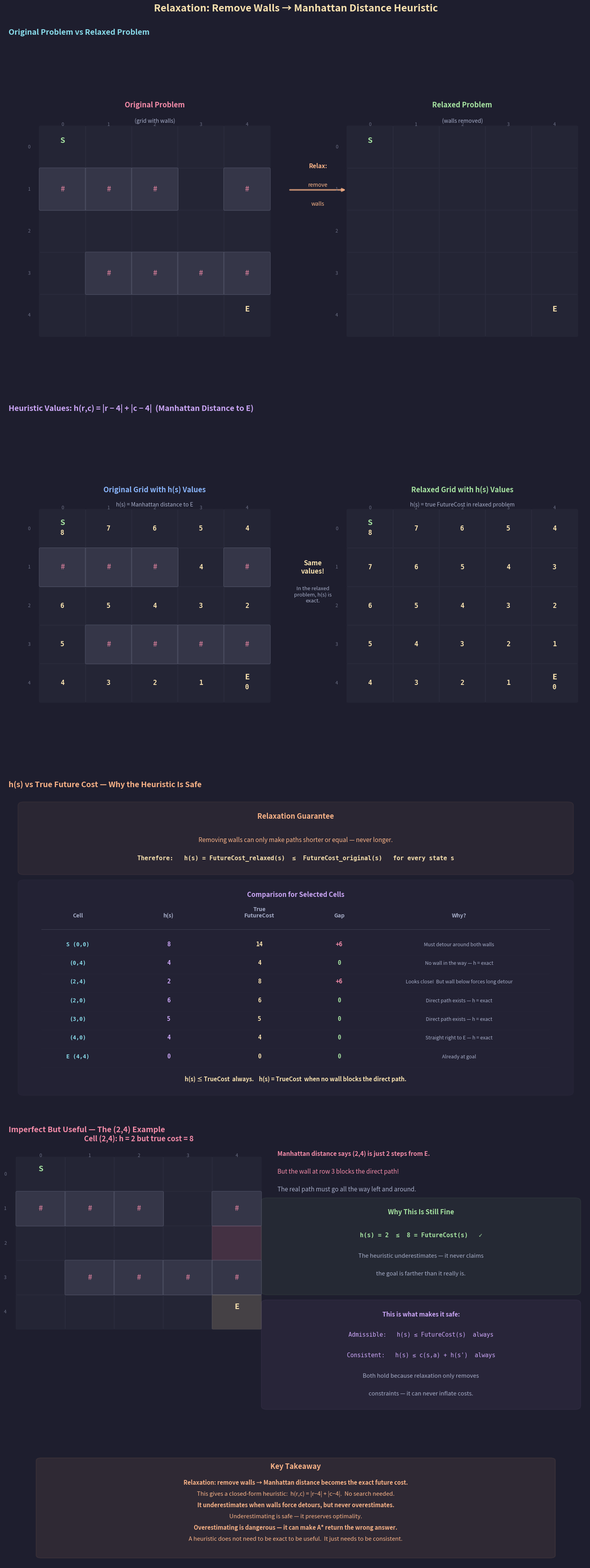

Write the Python code that produced this figure. (Note: this script raises an exception after producing the figure.)
"""
Lecture 6 Visual: Relaxation Example — Remove Walls from a Grid

Shows:
1. Original grid problem with walls (the lecture's 5×5 grid)
2. Relaxed problem with walls removed — Manhattan distance is now exact
3. Side-by-side: heuristic values on each cell
4. Why it works: underestimates or matches, never overestimates
5. Where it's imperfect: a cell can look close but actually need a detour
"""

import os
import heapq
import matplotlib.pyplot as plt
import matplotlib.patches as patches
from matplotlib.gridspec import GridSpec

# ── Style ────────────────────────────────────────────────
BG      = "#1e1e2e"
TEXT    = "#cdd6f4"
SUBTLE  = "#6c7086"
MEDIUM  = "#a6adc8"
C_POS   = "#a6e3a1"
C_NEG   = "#f38ba8"
C_BOUND = "#f9e2af"
C_RULE  = "#fab387"
C_I     = "#89b4fa"
C_B     = "#cba6f7"
C_DIM   = "#585b70"
C_NODE  = "#89dceb"
C_WALL  = "#45475a"

plt.rcParams.update({
    "figure.facecolor": BG, "axes.facecolor": BG,
    "text.color": TEXT, "font.family": "sans-serif", "font.size": 11,
})


def box(ax, xy, w, h, color, alpha_f=0.06, lw=1.5):
    ax.add_patch(patches.FancyBboxPatch(
        xy, w, h, boxstyle="round,pad=0.15",
        facecolor=color, alpha=alpha_f, edgecolor=color, linewidth=lw))


# ── Grid definitions ─────────────────────────────────────
original_grid = [
    "S....",   # 0
    "###.#",   # 1
    ".....",   # 2
    ".####",   # 3
    "....E",   # 4
]

relaxed_grid = [
    "S....",   # 0
    ".....",   # 1
    ".....",   # 2
    ".....",   # 3
    "....E",   # 4
]

ROWS, COLS = 5, 5
END = (4, 4)


def manhattan(r, c):
    return abs(END[0] - r) + abs(END[1] - c)


# Compute true future costs via BFS on the original grid
def true_future_costs(grid):
    """BFS backward from END to compute true shortest distance for each cell."""
    costs = {}
    queue = [(0, END)]
    costs[END] = 0
    while queue:
        cost, (r, c) = heapq.heappop(queue)
        if costs.get((r, c), float("inf")) < cost:
            continue
        for dr, dc in [(-1, 0), (1, 0), (0, -1), (0, 1)]:
            nr, nc = r + dr, c + dc
            if 0 <= nr < ROWS and 0 <= nc < COLS and grid[nr][nc] != "#":
                new_cost = cost + 1
                if new_cost < costs.get((nr, nc), float("inf")):
                    costs[(nr, nc)] = new_cost
                    heapq.heappush(queue, (new_cost, (nr, nc)))
    return costs


true_costs = true_future_costs(original_grid)


# ═════════════════════════════════════════════════════════
#  FIGURE
# ═════════════════════════════════════════════════════════
fig = plt.figure(figsize=(16, 40))
fig.suptitle("Relaxation: Remove Walls → Manhattan Distance Heuristic",
             fontsize=18, fontweight="bold", y=0.998, color=C_BOUND)

gs = GridSpec(5, 1, figure=fig,
              height_ratios=[5.5, 5.5, 5.0, 4.5, 1.8],
              hspace=0.12,
              top=0.975, bottom=0.01, left=0.04, right=0.96)

cell = 1.35  # cell size for grids


# ── Grid drawing helper ──────────────────────────────────
def draw_grid(ax, grid, ox, oy, title, title_color, show_values=None,
              value_label="", highlight_cells=None, show_walls=True):
    """Draw a 5×5 grid at position (ox, oy) in axes ax."""
    total_w = COLS * cell
    total_h = ROWS * cell

    ax.text(ox + total_w / 2, oy + total_h + 0.6, title, fontsize=13,
            ha="center", fontweight="bold", color=title_color)

    if value_label:
        ax.text(ox + total_w / 2, oy + total_h + 0.1, value_label,
                fontsize=10, ha="center", color=MEDIUM)

    # Column headers
    for c in range(COLS):
        ax.text(ox + c * cell + cell / 2, oy + total_h + 0.05, str(c),
                fontsize=8.5, ha="center", va="center", color=SUBTLE)

    for r in range(ROWS):
        # Row label
        ax.text(ox - 0.3, oy + total_h - r * cell - cell / 2, str(r),
                fontsize=8.5, ha="center", va="center", color=SUBTLE)

        for c in range(COLS):
            x = ox + c * cell
            y = oy + total_h - (r + 1) * cell
            ch = grid[r][c]

            # Cell background
            if ch == "#" and show_walls:
                fc = C_WALL
                fa = 0.6
            elif highlight_cells and (r, c) in highlight_cells:
                fc = highlight_cells[(r, c)]
                fa = 0.18
            else:
                fc = TEXT
                fa = 0.04

            rect = patches.FancyBboxPatch(
                (x + 0.03, y + 0.03), cell - 0.06, cell - 0.06,
                boxstyle="round,pad=0.04",
                facecolor=fc, alpha=fa, edgecolor=SUBTLE,
                linewidth=0.6, zorder=2)
            ax.add_patch(rect)

            # Wall label
            if ch == "#" and show_walls:
                ax.text(x + cell / 2, y + cell / 2, "#", fontsize=13,
                        ha="center", va="center", fontweight="bold",
                        color=C_NEG, alpha=0.7, zorder=5)
            elif ch == "S":
                ax.text(x + cell / 2, y + cell / 2 + 0.2, "S", fontsize=14,
                        ha="center", va="center", fontweight="bold",
                        color=C_POS, zorder=5)
            elif ch == "E":
                ax.text(x + cell / 2, y + cell / 2 + 0.2, "E", fontsize=14,
                        ha="center", va="center", fontweight="bold",
                        color=C_BOUND, zorder=5)

            # Value overlay
            if show_values and (r, c) in show_values and ch != "#":
                val = show_values[(r, c)]
                vy = y + cell / 2 - 0.15 if ch in ("S", "E") else y + cell / 2
                ax.text(x + cell / 2, vy, str(val), fontsize=12,
                        ha="center", va="center", fontfamily="monospace",
                        color=C_BOUND, fontweight="bold", zorder=5)


# ─────────────────────────────────────────────────────────
#  ROW 0: Side-by-side — Original vs Relaxed Grid
# ─────────────────────────────────────────────────────────
ax0 = fig.add_subplot(gs[0])
ax0.axis("off")
ax0.set_xlim(-0.5, 16.5); ax0.set_ylim(-1, 10)
ax0.set_title("  Original Problem vs Relaxed Problem",
              fontsize=14, fontweight="bold", color=C_NODE, pad=10, loc="left")

# Left: original
draw_grid(ax0, original_grid, ox=0.5, oy=0.5,
          title="Original Problem", title_color=C_NEG,
          value_label="(grid with walls)")

# Arrow in the middle
ax0.annotate("", xy=(9.5, 5.2), xytext=(7.8, 5.2),
             arrowprops=dict(arrowstyle="-|>", color=C_RULE, lw=3,
                             alpha=0.7))
ax0.text(8.65, 5.9, "Relax:", fontsize=11, ha="center", color=C_RULE,
         fontweight="bold")
ax0.text(8.65, 5.3, "remove", fontsize=10, ha="center", color=C_RULE)
ax0.text(8.65, 4.7, "walls", fontsize=10, ha="center", color=C_RULE)

# Right: relaxed
draw_grid(ax0, relaxed_grid, ox=9.5, oy=0.5,
          title="Relaxed Problem", title_color=C_POS,
          value_label="(walls removed)")


# ─────────────────────────────────────────────────────────
#  ROW 1: Manhattan Distance Values on Both Grids
# ─────────────────────────────────────────────────────────
ax1 = fig.add_subplot(gs[1])
ax1.axis("off")
ax1.set_xlim(-0.5, 16.5); ax1.set_ylim(-2, 10)
ax1.set_title("  Heuristic Values: h(r,c) = |r − 4| + |c − 4|  (Manhattan Distance to E)",
              fontsize=14, fontweight="bold", color=C_B, pad=10, loc="left")

# Compute Manhattan distance for each cell
manhattan_vals = {}
for r in range(ROWS):
    for c in range(COLS):
        manhattan_vals[(r, c)] = manhattan(r, c)

# Left: Original grid with Manhattan values overlaid
draw_grid(ax1, original_grid, ox=0.5, oy=0.0,
          title="Original Grid with h(s) Values", title_color=C_I,
          show_values=manhattan_vals,
          value_label="h(s) = Manhattan distance to E")

# Right: Relaxed grid with Manhattan values (these ARE the true future costs)
draw_grid(ax1, relaxed_grid, ox=9.5, oy=0.0,
          title="Relaxed Grid with h(s) Values", title_color=C_POS,
          show_values=manhattan_vals,
          value_label="h(s) = true FutureCost in relaxed problem")

# Note between
ax1.text(8.5, 4.5, "Same\nvalues!", fontsize=12, ha="center",
         color=C_BOUND, fontweight="bold")
ax1.text(8.5, 3.5, "In the relaxed\nproblem, h(s) is\nexact.", fontsize=9.5,
         ha="center", color=MEDIUM)


# ─────────────────────────────────────────────────────────
#  ROW 2: Why It's a Good Heuristic — Comparison Table
# ─────────────────────────────────────────────────────────
ax2 = fig.add_subplot(gs[2])
ax2.axis("off")
ax2.set_xlim(0, 16); ax2.set_ylim(-4, 8)
ax2.set_title("  h(s) vs True Future Cost — Why the Heuristic Is Safe",
              fontsize=14, fontweight="bold", color=C_RULE, pad=10, loc="left")

box(ax2, (0.5, 5.0), 15, 2.5, C_RULE, alpha_f=0.06, lw=1.5)
ax2.text(8, 7.0, "Relaxation Guarantee", fontsize=13, ha="center",
         fontweight="bold", color=C_RULE)
ax2.text(8, 6.1,
    "Removing walls can only make paths shorter or equal — never longer.",
    fontsize=11, ha="center", color=C_RULE)
ax2.text(8, 5.4,
    "Therefore:   h(s) = FutureCost_relaxed(s)  ≤  FutureCost_original(s)   for every state s",
    fontsize=11, ha="center", fontfamily="monospace", color=C_BOUND,
    fontweight="bold")

# Table comparing h(s) vs true cost for selected cells
box(ax2, (0.5, -3.5), 15, 8.0, C_B, alpha_f=0.03, lw=1.0)
ax2.text(8, 4.0, "Comparison for Selected Cells", fontsize=12,
         ha="center", fontweight="bold", color=C_B)

# Headers
headers = ["Cell", "h(s)", "True\nFutureCost", "Gap", "Why?"]
header_x = [2.0, 4.5, 7.0, 9.2, 12.5]
for x, h in zip(header_x, headers):
    ax2.text(x, 3.2, h, fontsize=10, ha="center", fontweight="bold",
             color=MEDIUM)
ax2.plot([1.0, 15.0], [2.75, 2.75], color=SUBTLE, lw=0.8, alpha=0.4)

# Data — pick cells that illustrate the point
# (r, c): cell label, h(s), true_cost, note
selected = [
    ((0, 0), "S (0,0)", 8, 14, "Must detour around both walls"),
    ((0, 4), "(0,4)",   4, 4,  "No wall in the way — h = exact"),
    ((2, 4), "(2,4)",   2, 8,  "Looks close!  But wall below forces long detour"),
    ((2, 0), "(2,0)",   6, 6,  "Direct path exists — h = exact"),
    ((3, 0), "(3,0)",   5, 5,  "Direct path exists — h = exact"),
    ((4, 0), "(4,0)",   4, 4,  "Straight right to E — h = exact"),
    ((4, 4), "E (4,4)", 0, 0,  "Already at goal"),
]

for i, ((r, c), label, h, tc, note) in enumerate(selected):
    y = 2.1 - i * 0.72
    gap = tc - h
    gap_str = f"+{gap}" if gap > 0 else "0"
    gap_color = C_NEG if gap > 3 else (C_RULE if gap > 0 else C_POS)

    ax2.text(header_x[0], y, label, fontsize=10, ha="center",
             fontfamily="monospace", color=C_NODE, fontweight="bold")
    ax2.text(header_x[1], y, str(h), fontsize=10.5, ha="center",
             fontfamily="monospace", color=C_B, fontweight="bold")
    ax2.text(header_x[2], y, str(tc), fontsize=10.5, ha="center",
             fontfamily="monospace", color=C_BOUND, fontweight="bold")
    ax2.text(header_x[3], y, gap_str, fontsize=10.5, ha="center",
             fontfamily="monospace", color=gap_color, fontweight="bold")
    ax2.text(header_x[4], y, note, fontsize=9, ha="center", color=MEDIUM)

    ax2.plot([1.0, 15.0], [y - 0.35, y - 0.35], color=C_DIM, lw=0.3,
             alpha=0.2)

ax2.text(8, -3.1,
    "h(s) ≤ TrueCost  always.    h(s) = TrueCost  when no wall blocks the direct path.",
    fontsize=10.5, ha="center", color=C_BOUND, fontweight="bold")


# ─────────────────────────────────────────────────────────
#  ROW 3: The Imperfect-But-Useful Insight
# ─────────────────────────────────────────────────────────
ax3 = fig.add_subplot(gs[3])
ax3.axis("off")
ax3.set_xlim(0, 16); ax3.set_ylim(-3.5, 7.5)
ax3.set_title("  Imperfect But Useful — The (2,4) Example",
              fontsize=14, fontweight="bold", color=C_NEG, pad=10, loc="left")

# Highlight (2,4) on a small grid — it looks close but needs a long detour
highlight = {(2, 4): C_NEG, (4, 4): C_BOUND}
draw_grid(ax3, original_grid, ox=0.3, oy=0.0,
          title="Cell (2,4): h = 2 but true cost = 8",
          title_color=C_NEG,
          highlight_cells=highlight)

# Annotate the problem
ax3.text(7.5, 6.8, "Manhattan distance says (2,4) is just 2 steps from E.",
         fontsize=11, color=C_NEG, fontweight="bold")
ax3.text(7.5, 6.1, "But the wall at row 3 blocks the direct path!", fontsize=11,
         color=C_NEG)
ax3.text(7.5, 5.4, "The real path must go all the way left and around.",
         fontsize=11, color=MEDIUM)

# Why this is OK
box(ax3, (7.2, 1.5), 8.5, 3.5, C_POS, alpha_f=0.06, lw=1.5)
ax3.text(11.45, 4.5, "Why This Is Still Fine", fontsize=12,
         ha="center", fontweight="bold", color=C_POS)
ax3.text(11.45, 3.6,
    "h(s) = 2  ≤  8 = FutureCost(s)   ✓", fontsize=11,
    ha="center", fontfamily="monospace", color=C_POS, fontweight="bold")
ax3.text(11.45, 2.8,
    "The heuristic underestimates — it never claims", fontsize=10.5,
    ha="center", color=MEDIUM)
ax3.text(11.45, 2.1,
    "the goal is farther than it really is.", fontsize=10.5,
    ha="center", color=MEDIUM)

# Admissibility / consistency note
box(ax3, (7.2, -3.0), 8.5, 4.0, C_B, alpha_f=0.06, lw=1.2)
ax3.text(11.45, 0.5, "This is what makes it safe:", fontsize=11,
         ha="center", fontweight="bold", color=C_B)
ax3.text(11.45, -0.3,
    "Admissible:   h(s) ≤ FutureCost(s)  always", fontsize=10.5,
    ha="center", fontfamily="monospace", color=C_B)
ax3.text(11.45, -1.1,
    "Consistent:   h(s) ≤ c(s,a) + h(s')  always", fontsize=10.5,
    ha="center", fontfamily="monospace", color=C_B)
ax3.text(11.45, -1.9,
    "Both hold because relaxation only removes", fontsize=10.5,
    ha="center", color=MEDIUM)
ax3.text(11.45, -2.6,
    "constraints — it can never inflate costs.", fontsize=10.5,
    ha="center", color=MEDIUM)


# ─────────────────────────────────────────────────────────
#  ROW 4: Key Takeaway
# ─────────────────────────────────────────────────────────
ax4 = fig.add_subplot(gs[4])
ax4.axis("off")
ax4.set_xlim(0, 16); ax4.set_ylim(-3, 3.5)

box(ax4, (1.0, -2.5), 14, 5.5, C_RULE, alpha_f=0.08, lw=1.5)
ax4.text(8, 2.5, "Key Takeaway", fontsize=13, ha="center",
         fontweight="bold", color=C_RULE)

takeaways = [
    ("Relaxation: remove walls → Manhattan distance becomes the exact future cost.", True),
    ("This gives a closed-form heuristic:  h(r,c) = |r−4| + |c−4|.  No search needed.", False),
    ("It underestimates when walls force detours, but never overestimates.", True),
    ("Underestimating is safe — it preserves optimality.", False),
    ("Overestimating is dangerous — it can make A* return the wrong answer.", True),
    ("A heuristic does not need to be exact to be useful.  It just needs to be consistent.", False),
]
for i, (txt, bold) in enumerate(takeaways):
    ax4.text(8, 1.6 - i * 0.65, txt, fontsize=10.5, ha="center",
             color=C_RULE, fontweight="bold" if bold else "normal")


# ── Save ─────────────────────────────────────────────────
out = ("/Users/dominiclarner/Documents/GitHub/Stanford-CS221-Self-Study-2026"
       "/Lecture 6/relaxation_remove_walls.png")
plt.savefig(out, dpi=200, bbox_inches="tight", facecolor=fig.get_facecolor())
plt.close()
print(f"Saved -> {out}")
